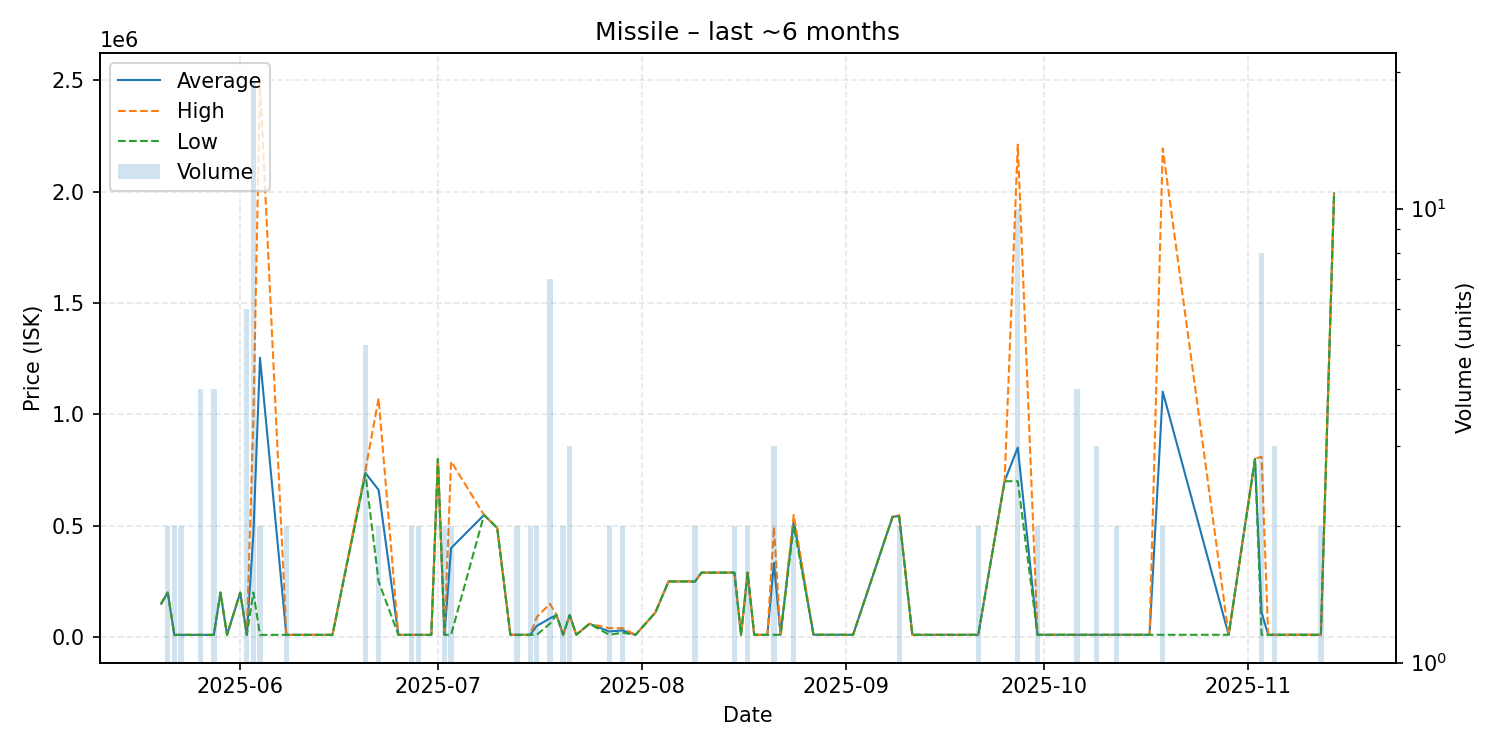

The table this chart was drawn from, first rows:
date, average, highest, lowest, order_count, volume
2025-05-20, 150000, 150000, 150000, 1, 1
2025-05-21, 200000, 200000, 200000, 1, 2
2025-05-22, 10000, 10000, 10000, 2, 2
2025-05-23, 10000, 10000, 10000, 2, 2
2025-05-26, 10008, 10010, 10000, 2, 4
2025-05-28, 10000, 10000, 10000, 4, 4
2025-05-29, 199900, 199900, 199900, 1, 1
2025-05-30, 10000, 10000, 10000, 1, 1
2025-06-01, 199700, 199700, 199700, 1, 1
2025-06-02, 10055, 10110, 10000, 4, 6
2025-06-03, 465389, 984200, 200000, 17, 19
2025-06-04, 1254000, 2498000, 10000, 2, 2
2025-06-08, 10130, 10130, 10130, 2, 2
2025-06-10, 10130, 10130, 10130, 1, 1
2025-06-11, 10130, 10130, 10130, 1, 1
2025-06-14, 10110, 10110, 10110, 1, 1
2025-06-15, 10120, 10120, 10120, 1, 1
2025-06-20, 736900, 750000, 733600, 4, 5
2025-06-22, 661000, 1072000, 250000, 2, 2
2025-06-25, 10140, 10140, 10140, 1, 1
2025-06-27, 10140, 10140, 10140, 1, 2
2025-06-28, 10140, 10140, 10140, 2, 2
2025-06-30, 10140, 10140, 10140, 1, 1
2025-07-01, 799000, 799000, 799000, 1, 1
2025-07-02, 10170, 10170, 10170, 2, 2
2025-07-03, 399535, 788900, 10170, 2, 2
2025-07-08, 548400, 548400, 548400, 1, 1
2025-07-10, 490000, 490000, 490000, 1, 1
2025-07-12, 10310, 10310, 10310, 1, 1
2025-07-13, 10310, 10310, 10310, 2, 2
2025-07-14, 10310, 10310, 10310, 1, 1
2025-07-15, 10310, 10310, 10310, 1, 2
2025-07-16, 50105, 89900, 10310, 2, 2
2025-07-18, 84127, 149700, 59990, 6, 7
2025-07-19, 99000, 99000, 99000, 1, 1
2025-07-20, 10310, 10310, 10310, 1, 2
2025-07-21, 99000, 99000, 99000, 3, 3
2025-07-22, 10300, 10300, 10300, 1, 1
2025-07-24, 59890, 59890, 59890, 1, 1
2025-07-27, 25150, 40000, 10300, 2, 2
2025-07-29, 30000, 40000, 20000, 2, 2
2025-07-31, 10300, 10300, 10300, 1, 1
2025-08-03, 110400, 110400, 110400, 1, 1
2025-08-05, 250000, 250000, 250000, 1, 1
2025-08-07, 250000, 250000, 250000, 1, 1
2025-08-08, 250000, 250000, 250000, 1, 1
2025-08-09, 249000, 249000, 249000, 2, 2
2025-08-10, 289500, 289500, 289500, 1, 1
2025-08-13, 289500, 289500, 289500, 1, 1
2025-08-15, 289500, 289500, 289500, 2, 2
2025-08-16, 10300, 10300, 10300, 1, 1
2025-08-17, 289500, 289500, 289500, 2, 2
2025-08-18, 10300, 10300, 10300, 1, 1
2025-08-20, 10300, 10300, 10300, 1, 1
2025-08-21, 333100, 494500, 10300, 3, 3
2025-08-22, 10300, 10300, 10300, 1, 1
2025-08-24, 524350, 548700, 500000, 2, 2
2025-08-27, 10600, 10600, 10600, 1, 1
2025-09-02, 10300, 10300, 10300, 1, 1
2025-09-08, 539900, 539900, 539900, 1, 1
... 23 more rows
